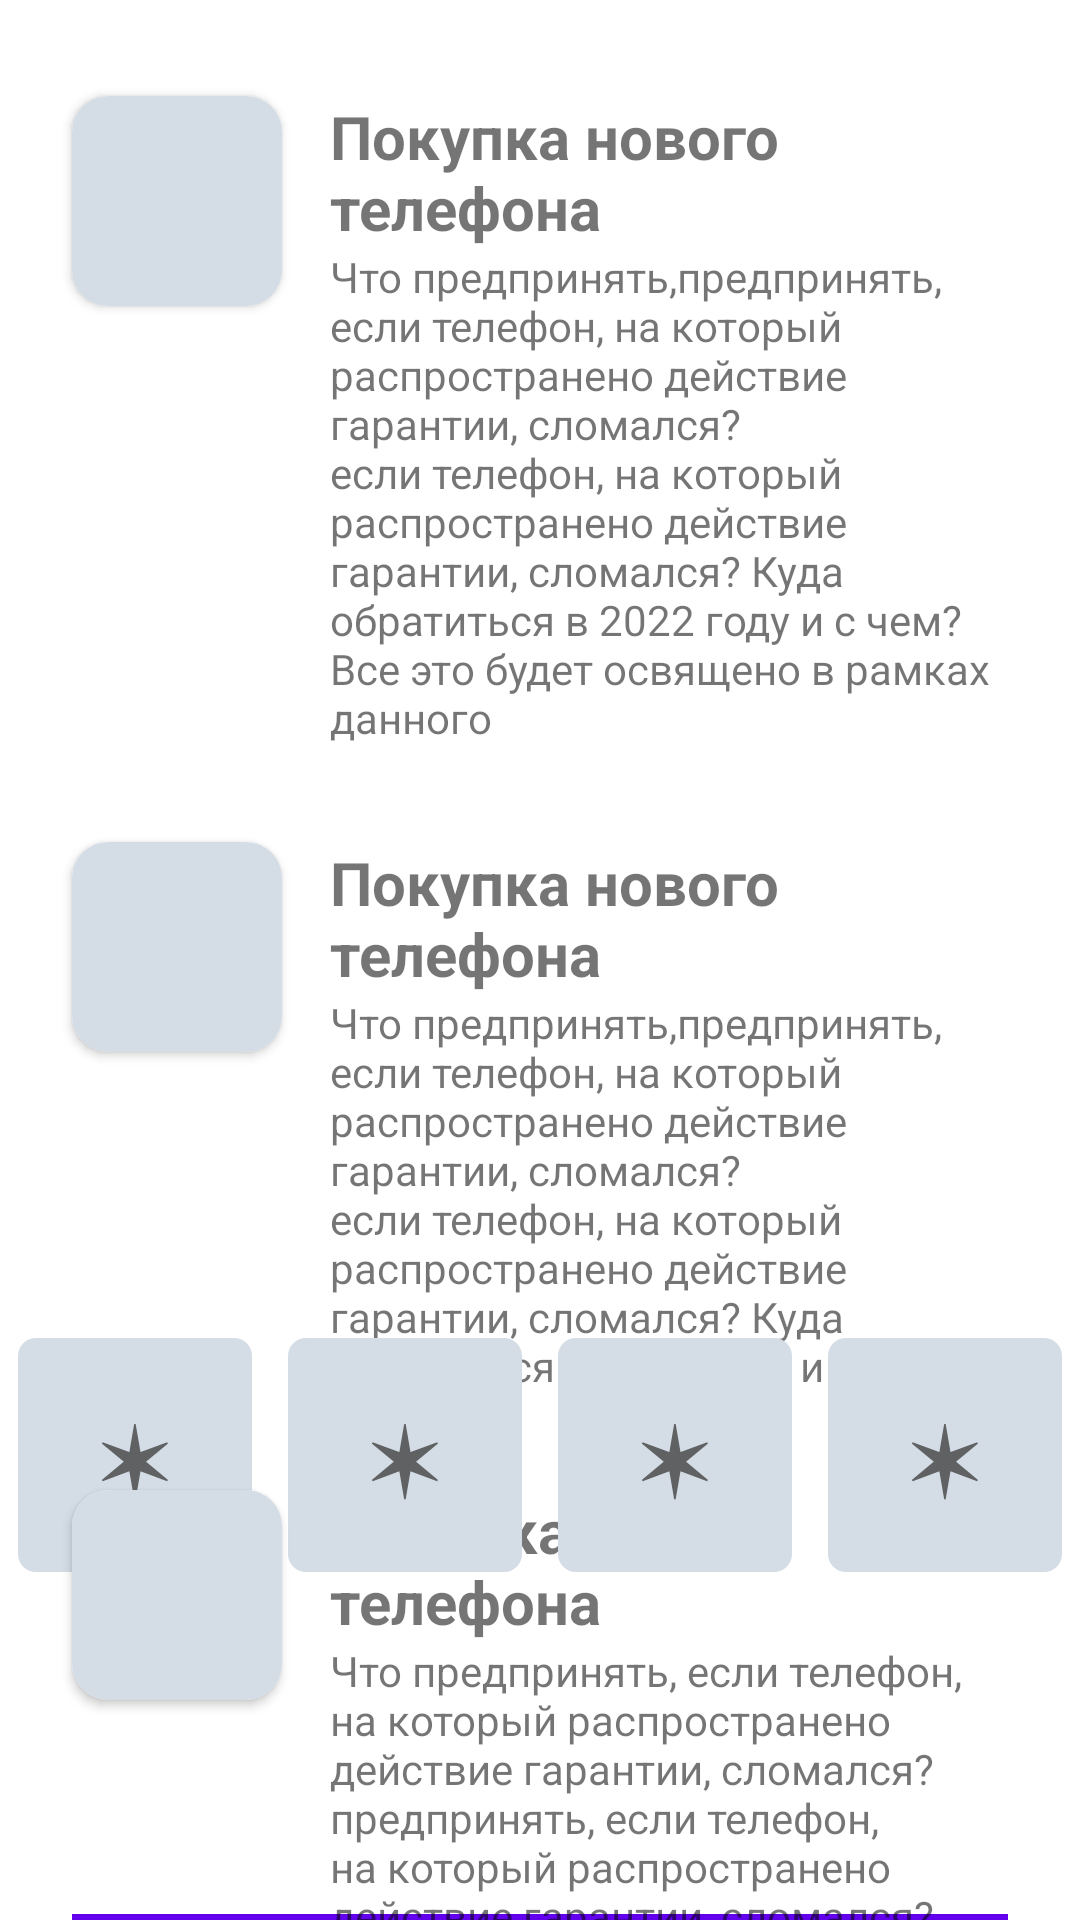

The Android layout XML behind this screen, and the referenced resources:
<!-- AndroidManifest.xml: application theme Theme.ScreenElements -->
<!-- res/layout/fragment_tree.xml -->
<?xml version="1.0" encoding="utf-8"?>
<androidx.constraintlayout.widget.ConstraintLayout xmlns:android="http://schemas.android.com/apk/res/android"
    xmlns:app="http://schemas.android.com/apk/res-auto"
    xmlns:tools="http://schemas.android.com/tools"
    android:layout_width="match_parent"
    android:layout_height="match_parent"
    tools:context=".TreeFragment">


    <androidx.constraintlayout.widget.Guideline
        android:id="@+id/guideline2"
        android:layout_width="wrap_content"
        android:layout_height="wrap_content"
        android:orientation="vertical"
        app:layout_constraintGuide_end="24dp" />

    <androidx.constraintlayout.widget.Guideline
        android:id="@+id/guideline3"
        android:layout_width="wrap_content"
        android:layout_height="wrap_content"
        android:layout_marginStart="16dp"
        android:orientation="vertical"
        app:layout_constraintGuide_begin="24dp"
        app:layout_constraintStart_toStartOf="parent" />

    <TextView
        android:id="@+id/textView8"
        android:layout_width="0dp"
        android:layout_height="2dp"
        android:background="@color/purple_500"
        app:layout_constraintBottom_toBottomOf="parent"
        app:layout_constraintEnd_toStartOf="@+id/guideline2"
        app:layout_constraintStart_toStartOf="@+id/guideline3" />

    <androidx.cardview.widget.CardView
        android:id="@+id/imageView2"
        android:layout_width="70dp"
        android:layout_height="0dp"
        android:layout_marginTop="32dp"
        app:cardCornerRadius="12dp"
        app:layout_constraintDimensionRatio="h,1"
        app:layout_constraintStart_toStartOf="@+id/guideline3"
        app:layout_constraintTop_toTopOf="parent">

        <ImageView
            android:layout_width="match_parent"
            android:layout_height="match_parent"
            android:background="@drawable/backgraund_selected"
            app:layout_constraintStart_toStartOf="@+id/guideline3"
            app:layout_constraintTop_toTopOf="parent" />
    </androidx.cardview.widget.CardView>


    <TextView
        android:id="@+id/textView12"
        android:layout_width="0dp"
        android:layout_height="wrap_content"
        android:layout_marginStart="16dp"
        android:text="Покупка нового телефона"
        android:textSize="20sp"
        android:textStyle="bold"
        app:layout_constraintEnd_toStartOf="@+id/guideline2"
        app:layout_constraintStart_toEndOf="@+id/imageView2"
        app:layout_constraintTop_toTopOf="@+id/imageView2" />

    <TextView
        android:id="@+id/textView13"
        android:layout_width="0dp"
        android:layout_height="wrap_content"
        android:text="Что предпринять,предпринять, если телефон, на который распространено действие гарантии, сломался? если телефон, на который распространено действие гарантии, сломался? Куда обратиться в 2022 году и с чем? Все это будет освящено в рамках данного"
        app:layout_constraintEnd_toStartOf="@+id/guideline2"
        app:layout_constraintStart_toStartOf="@+id/textView12"
        app:layout_constraintTop_toBottomOf="@+id/textView12" />

    <androidx.cardview.widget.CardView
        android:id="@+id/imageView3"
        android:layout_width="70dp"
        android:layout_height="0dp"
        android:layout_marginTop="32dp"
        app:cardCornerRadius="12dp"
        app:layout_constraintDimensionRatio="h,1"
        app:layout_constraintStart_toStartOf="@+id/guideline3"
        app:layout_constraintTop_toBottomOf="@+id/barrier1">

        <ImageView
            android:layout_width="match_parent"
            android:layout_height="match_parent"
            android:background="@drawable/backgraund_selected" />
    </androidx.cardview.widget.CardView>


    <TextView
        android:id="@+id/textView14"
        android:layout_width="0dp"
        android:layout_height="wrap_content"
        android:layout_marginStart="16dp"
        android:text="Покупка нового телефона"
        android:textSize="20sp"
        android:textStyle="bold"
        app:layout_constraintEnd_toStartOf="@+id/guideline2"
        app:layout_constraintStart_toEndOf="@+id/imageView3"
        app:layout_constraintTop_toTopOf="@+id/imageView3" />

    <TextView
        android:id="@+id/textView15"
        android:layout_width="0dp"
        android:layout_height="wrap_content"
        android:text="Что предпринять,предпринять, если телефон, на который распространено действие гарантии, сломался?если телефон, на который распространено действие гарантии, сломался? Куда обратиться в 2022 году и с чем? "
        app:layout_constraintEnd_toStartOf="@+id/guideline2"
        app:layout_constraintStart_toStartOf="@+id/textView14"
        app:layout_constraintTop_toBottomOf="@+id/textView14" />

    <androidx.cardview.widget.CardView
        android:id="@+id/imageView4"
        android:layout_width="70dp"
        android:layout_height="0dp"
        android:layout_marginTop="32dp"
        app:cardCornerRadius="12dp"
        app:layout_constraintDimensionRatio="h,1"
        app:layout_constraintStart_toStartOf="@+id/guideline3"
        app:layout_constraintTop_toBottomOf="@+id/barrier2">

        <ImageView
            android:layout_width="match_parent"
            android:layout_height="match_parent"
            android:background="@drawable/backgraund_selected" />
    </androidx.cardview.widget.CardView>


    <TextView
        android:id="@+id/textView16"
        android:layout_width="0dp"
        android:layout_height="wrap_content"
        android:layout_marginStart="16dp"
        android:text="Покупка нового телефона"
        android:textSize="20sp"
        android:textStyle="bold"
        app:layout_constraintEnd_toStartOf="@+id/guideline2"
        app:layout_constraintStart_toEndOf="@+id/imageView4"
        app:layout_constraintTop_toTopOf="@+id/imageView4" />

    <TextView
        android:id="@+id/textView17"
        android:layout_width="0dp"
        android:layout_height="wrap_content"
        android:text="Что предпринять, если телефон, на который распространено действие гарантии, сломался?предпринять, если телефон, на который распространено действие гарантии, сломался? Куда обратиться в 2022 году и с чем? "
        app:layout_constraintEnd_toStartOf="@+id/guideline2"
        app:layout_constraintStart_toStartOf="@+id/textView16"
        app:layout_constraintTop_toBottomOf="@+id/textView16" />

    <androidx.constraintlayout.widget.Barrier
        android:id="@+id/barrier1"
        android:layout_width="0dp"
        android:layout_height="0dp"
        app:barrierDirection="bottom"
        app:constraint_referenced_ids="textView13,imageView2" />


    <androidx.constraintlayout.widget.Barrier
        android:id="@+id/barrier2"
        android:layout_width="0dp"
        android:layout_height="0dp"
        app:barrierDirection="bottom"
        app:constraint_referenced_ids="textView15,imageView3" />

    <com.google.android.material.textfield.TextInputEditText
        android:id="@+id/editNumberPhone"
        style="@style/Widget.MaterialComponents.TextInputLayout.OutlinedBox"
        android:layout_width="0dp"
        android:layout_height="wrap_content"
        android:background="@drawable/backgraund_selected"
        android:gravity="center"
        android:hint="✶"
        android:textColorHint="@color/pin_normal"
        android:inputType="number"
        android:maxLength="1"
        android:textSize="32sp"
        app:boxStrokeWidth="0dp"
        app:layout_constraintDimensionRatio="h,1" />

    <com.google.android.material.textfield.TextInputEditText
        android:id="@+id/editNumberPhone1"
        style="@style/Widget.MaterialComponents.TextInputLayout.OutlinedBox"
        android:layout_width="0dp"
        android:layout_height="wrap_content"
        android:background="@drawable/backgraund_selected"
        android:gravity="center"
        android:hint="✶"
        android:textColorHint="@color/pin_normal"
        android:inputType="number"
        android:maxLength="1"
        android:textSize="32sp"
        app:layout_constraintDimensionRatio="h,1" />

    <com.google.android.material.textfield.TextInputEditText
        android:id="@+id/editNumberPhone2"
        style="@style/Widget.MaterialComponents.TextInputLayout.OutlinedBox"
        android:layout_width="0dp"
        android:layout_height="wrap_content"
        android:background="@drawable/backgraund_selected"
        android:gravity="center"
        android:hint="✶"
        android:textColorHint="@color/pin_normal"
        android:inputType="number"
        android:maxLength="1"
        android:textSize="32sp"
        app:layout_constraintDimensionRatio="h,1" />

    <com.google.android.material.textfield.TextInputEditText
        android:id="@+id/editNumberPhone3"
        style="@style/Widget.MaterialComponents.TextInputLayout.OutlinedBox"
        android:layout_width="0dp"
        android:layout_height="wrap_content"
        android:background="@drawable/backgraund_selected"
        android:gravity="center"
        android:hint="✶"
        android:textColorHint="@color/pin_normal"
        android:inputType="number"
        android:maxLength="1"
        android:textSize="32sp"
        app:boxStrokeWidth="0dp"
        app:layout_constraintDimensionRatio="h,1" />

    <androidx.constraintlayout.helper.widget.Flow
        android:id="@+id/flow2"
        android:layout_width="0dp"
        android:layout_height="wrap_content"
        android:layout_marginBottom="116dp"
        app:constraint_referenced_ids="editNumberPhone,editNumberPhone1,editNumberPhone2,editNumberPhone3"
        app:flow_horizontalBias="0"
        app:flow_horizontalGap="12dp"
        app:flow_horizontalStyle="spread"
        app:flow_verticalGap="12dp"
        app:flow_wrapMode="chain"
        app:layout_constraintBottom_toBottomOf="parent"
        app:layout_constraintEnd_toStartOf="@+id/guideline2"
        app:layout_constraintHorizontal_bias="0.0"
        app:layout_constraintStart_toStartOf="@+id/guideline3" />

</androidx.constraintlayout.widget.ConstraintLayout>
<!-- resources referenced by this layout -->
<resources>
  <color name="pin_normal">#5F6163</color>
  <color name="purple_500">#FF6200EE</color>
  <!-- drawable backgraund_selected (drawable) -->
  <ripple xmlns:android="http://schemas.android.com/apk/res/android"
      android:color="#D0D5EB">
      <item>
          <shape>
              <stroke
                  android:color="#BABFD9" />
              <solid android:color="#D4DDE6" />
              <corners android:radius="6dp" />
          </shape>
      </item>
  
  </ripple>
  <style name="Theme.ScreenElements" parent="Theme.MaterialComponents.DayNight.DarkActionBar">
          
          <item name="colorPrimary">@color/purple_500</item>
          <item name="colorPrimaryVariant">@color/purple_700</item>
          <item name="colorOnPrimary">@color/white</item>
          
          <item name="colorSecondary">@color/teal_200</item>
          <item name="colorSecondaryVariant">@color/teal_700</item>
          <item name="colorOnSecondary">@color/black</item>
          
          <item name="android:statusBarColor" tools:targetApi="l">?attr/colorPrimaryVariant</item>
          
          <item name="materialButtonStyle">@style/MyButtonStyle</item>
      </style>
  <color name="purple_700">#FF3700B3</color>
  <color name="white">#FFFFFFFF</color>
  <color name="teal_200">#FF03DAC5</color>
  <color name="teal_700">#FF018786</color>
  <color name="black">#FF000000</color>
  <style name="MyButtonStyle" parent="Widget.AppCompat.Button">
          <item name="android:textAllCaps">false</item>
      </style>
</resources>
